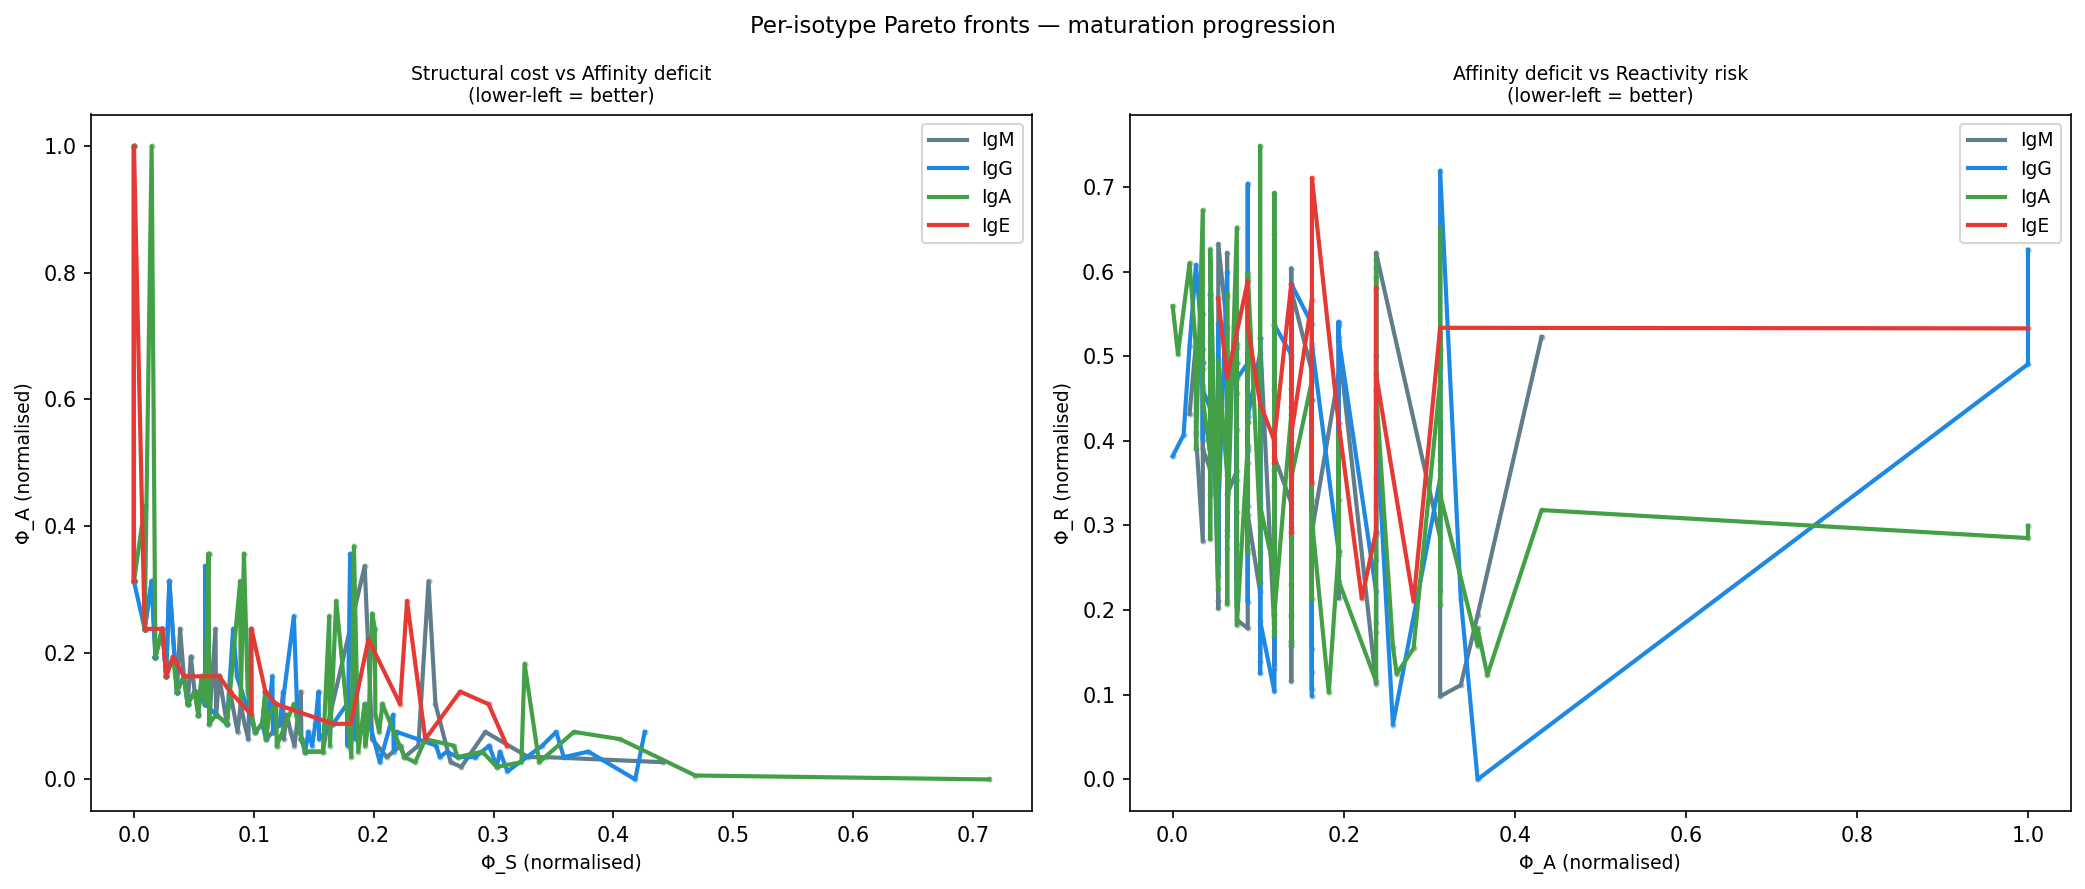

Values plotted in this chart, from the file beside it:
isotype, phi_S_n, phi_A_n, phi_R_n
IgM, 0.008962, 0.2378, 0.6221
IgM, 0.09758, 0.2378, 0.1132
IgM, 0.03585, 0.1386, 0.6036
IgM, 0.008962, 0.4313, 0.5228
IgM, 0.02689, 0.1628, 0.4816
IgM, 0.05062, 0.1386, 0.3908
IgM, 0.09543, 0.06362, 0.6218
IgM, 0.1925, 0.3368, 0.1114
IgM, 0.01792, 0.1939, 0.5371
IgM, 0.1339, 0.05331, 0.6326
IgM, 0.008962, 0.2378, 0.6038
IgM, 0.04166, 0.1628, 0.3297
IgM, 0.3291, 0.03522, 0.3901
IgM, 0.2257, 0.03522, 0.4936
IgM, 0.1429, 0.04389, 0.5718
IgM, 0.01792, 0.1939, 0.5182
IgM, 0.1392, 0.1386, 0.1159
IgM, 0.125, 0.06362, 0.534
IgM, 0.04166, 0.1628, 0.2977
IgM, 0.07119, 0.1628, 0.1539
IgM, 0.1603, 0.07503, 0.2386
IgM, 0.2932, 0.07503, 0.1884
IgM, 0.04746, 0.1939, 0.2648
IgM, 0.07751, 0.08777, 0.4228
IgM, 0.107, 0.08777, 0.3733
IgM, 0.03585, 0.1386, 0.5779
IgM, 0.01792, 0.1939, 0.4784
IgM, 0.05377, 0.1022, 0.5211
IgM, 0.2732, 0.01974, 0.4321
IgM, 0.04166, 0.1628, 0.2929
IgM, 0.04481, 0.1189, 0.5366
IgM, 0.07119, 0.1628, 0.1273
IgM, 0.2642, 0.0272, 0.5156
IgM, 0.2516, 0.1189, 0.1349
IgM, 0.1397, 0.06362, 0.4951
IgM, 0.08016, 0.1386, 0.1953
IgM, 0.1397, 0.06362, 0.4924
IgM, 0.01477, 0.3127, 0.3202
IgM, 0.1577, 0.04389, 0.3664
IgM, 0.05958, 0.1189, 0.3812
IgM, 0.05062, 0.1386, 0.3772
IgM, 0.0385, 0.2378, 0.289
IgM, 0.02373, 0.2378, 0.2917
IgM, 0.06223, 0.3565, 0.1942
IgM, 0.1218, 0.08777, 0.1786
IgM, 0.02954, 0.3127, 0.2857
IgM, 0.04746, 0.1939, 0.2146
IgM, 0.08912, 0.1189, 0.1748
IgM, 0.03585, 0.1386, 0.4983
IgM, 0.2458, 0.3127, 0.09814
IgM, 0.1988, 0.06362, 0.2114
IgM, 0.1097, 0.1386, 0.1633
IgM, 0.05377, 0.1022, 0.4815
IgM, 0.06804, 0.2378, 0.174
IgM, 0.1276, 0.1022, 0.1382
IgM, 0.06854, 0.1022, 0.3276
IgM, 0.3439, 0.03522, 0.2814
IgM, 0.06274, 0.08777, 0.593
IgM, 0.1102, 0.06362, 0.5696
IgM, 0.03585, 0.1386, 0.4395
... 287 more rows
